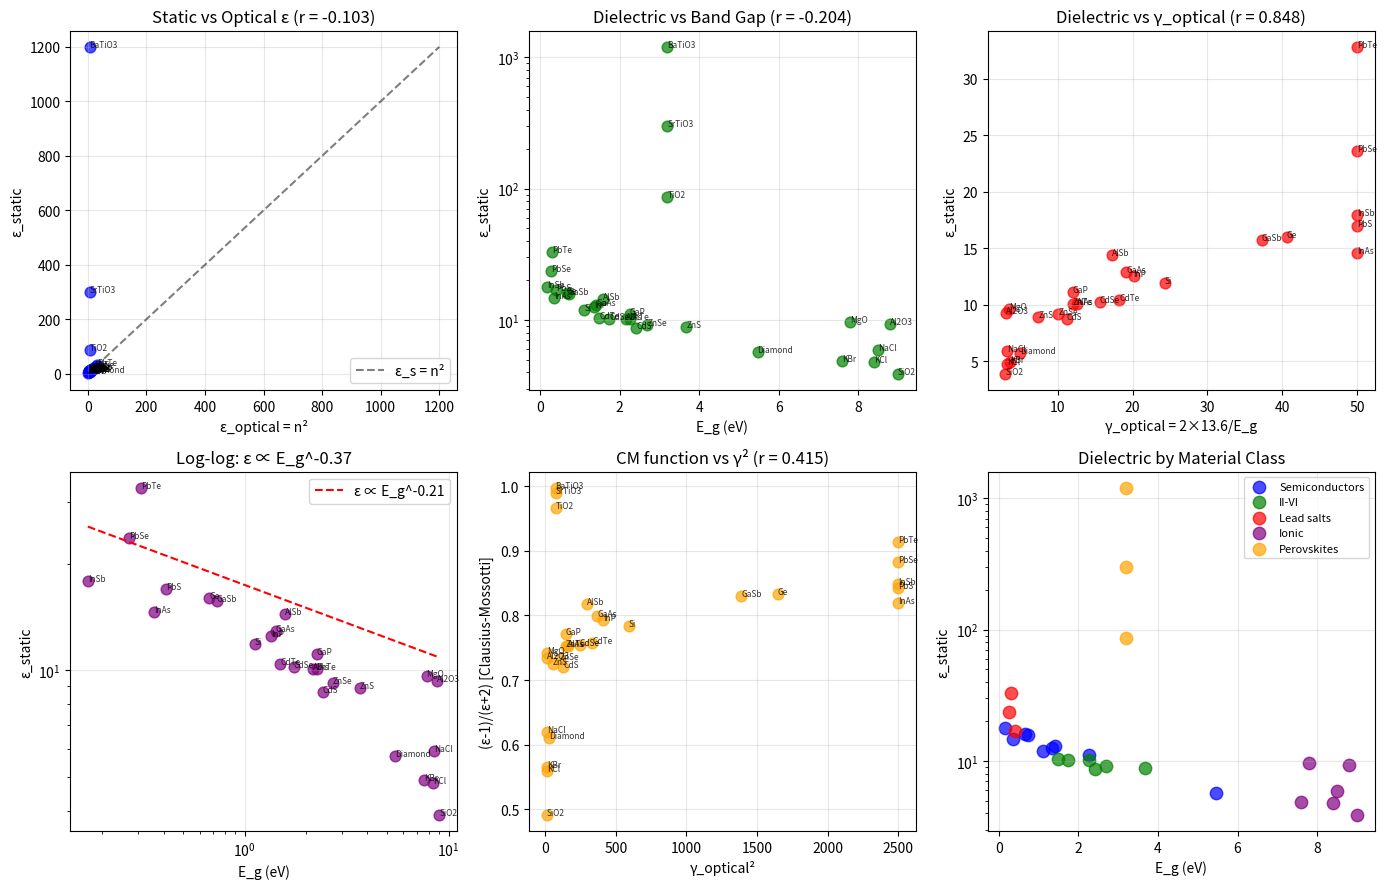

Here is the Python script that generated this plot: (Note: this script raises an exception after producing the figure.)
"""
Session #91: Dielectric Constant and Optical Coherence

Hypothesis: Static dielectric constant ε relates to coherence through
the Clausius-Mossotti relation and γ_optical.

Key relationships:
- Clausius-Mossotti: (ε-1)/(ε+2) = (4π/3) × n × α
- Where n = number density, α = polarizability
- From Session #85: α ∝ γ_optical^3.4

For optical frequency:
- Refractive index n² = ε (at optical freq)
- Session #76: n ∝ γ^(1/4) via Moss's rule

Coherence prediction:
- ε_static should correlate with γ_optical
- Higher polarizability (higher γ_optical) → higher ε
"""

import numpy as np
import matplotlib.pyplot as plt
from scipy import stats

# =============================================================================
# DIELECTRIC CONSTANT DATA
# Sources: CRC Handbook, various literature
# =============================================================================

# ε_r = relative permittivity (static dielectric constant)
materials = {
    # Elemental semiconductors
    'Diamond': {'eps_r': 5.7, 'n': 2.42, 'E_g': 5.47, 'theta_D': 1860},
    'Si': {'eps_r': 11.9, 'n': 3.44, 'E_g': 1.12, 'theta_D': 645},
    'Ge': {'eps_r': 16.0, 'n': 4.00, 'E_g': 0.67, 'theta_D': 374},

    # III-V compounds
    'GaAs': {'eps_r': 12.9, 'n': 3.30, 'E_g': 1.42, 'theta_D': 344},
    'GaP': {'eps_r': 11.1, 'n': 2.90, 'E_g': 2.26, 'theta_D': 445},
    'GaSb': {'eps_r': 15.7, 'n': 3.82, 'E_g': 0.73, 'theta_D': 265},
    'InAs': {'eps_r': 14.6, 'n': 3.52, 'E_g': 0.36, 'theta_D': 249},
    'InP': {'eps_r': 12.5, 'n': 3.10, 'E_g': 1.35, 'theta_D': 321},
    'InSb': {'eps_r': 17.9, 'n': 3.96, 'E_g': 0.17, 'theta_D': 202},
    'AlAs': {'eps_r': 10.1, 'n': 2.87, 'E_g': 2.16, 'theta_D': 417},
    'AlSb': {'eps_r': 14.4, 'n': 3.30, 'E_g': 1.58, 'theta_D': 292},

    # II-VI compounds
    'ZnS': {'eps_r': 8.9, 'n': 2.36, 'E_g': 3.68, 'theta_D': 340},
    'ZnSe': {'eps_r': 9.2, 'n': 2.57, 'E_g': 2.70, 'theta_D': 271},
    'ZnTe': {'eps_r': 10.1, 'n': 2.72, 'E_g': 2.26, 'theta_D': 223},
    'CdS': {'eps_r': 8.7, 'n': 2.50, 'E_g': 2.42, 'theta_D': 215},
    'CdSe': {'eps_r': 10.2, 'n': 2.55, 'E_g': 1.74, 'theta_D': 181},
    'CdTe': {'eps_r': 10.4, 'n': 2.67, 'E_g': 1.49, 'theta_D': 158},

    # Lead chalcogenides
    'PbS': {'eps_r': 17.0, 'n': 4.10, 'E_g': 0.41, 'theta_D': 227},
    'PbSe': {'eps_r': 23.6, 'n': 4.80, 'E_g': 0.27, 'theta_D': 130},
    'PbTe': {'eps_r': 32.8, 'n': 5.60, 'E_g': 0.31, 'theta_D': 130},

    # Ionic crystals
    'NaCl': {'eps_r': 5.9, 'n': 1.54, 'E_g': 8.5, 'theta_D': 321},
    'KCl': {'eps_r': 4.8, 'n': 1.49, 'E_g': 8.4, 'theta_D': 235},
    'KBr': {'eps_r': 4.9, 'n': 1.56, 'E_g': 7.6, 'theta_D': 174},
    'MgO': {'eps_r': 9.6, 'n': 1.74, 'E_g': 7.8, 'theta_D': 946},

    # Oxides
    'SiO2': {'eps_r': 3.9, 'n': 1.46, 'E_g': 9.0, 'theta_D': 470},
    'Al2O3': {'eps_r': 9.3, 'n': 1.76, 'E_g': 8.8, 'theta_D': 1047},
    'TiO2': {'eps_r': 86, 'n': 2.61, 'E_g': 3.2, 'theta_D': 760},
    'SrTiO3': {'eps_r': 300, 'n': 2.39, 'E_g': 3.2, 'theta_D': 513},
    'BaTiO3': {'eps_r': 1200, 'n': 2.40, 'E_g': 3.2, 'theta_D': 490},
}

# =============================================================================
# ANALYSIS
# =============================================================================

print("="*60)
print("Session #91: Dielectric Constant and Optical Coherence")
print("="*60)

# Extract data
names = list(materials.keys())
eps_r = np.array([materials[m]['eps_r'] for m in names])
n_opt = np.array([materials[m]['n'] for m in names])
E_g = np.array([materials[m]['E_g'] for m in names])
theta_D = np.array([materials[m]['theta_D'] for m in names])

print(f"\nDataset: {len(names)} materials")
print(f"ε_r range: {eps_r.min():.1f} - {eps_r.max():.0f}")
print(f"n range: {n_opt.min():.2f} - {n_opt.max():.2f}")
print(f"E_g range: {E_g.min():.2f} - {E_g.max():.1f} eV")

# =============================================================================
# TEST 1: ε vs n² (optical-static relation)
# =============================================================================
print("\n" + "="*60)
print("TEST 1: ε_static vs n² (optical dielectric)")
print("="*60)

# At optical frequency: ε_optical = n²
eps_optical = n_opt ** 2

r_eps_opt, p = stats.pearsonr(eps_optical, eps_r)
print(f"ε_static vs ε_optical (n²): r = {r_eps_opt:.3f}, p = {p:.4f}")

# The difference is due to ionic contribution at low frequency
eps_ionic = eps_r - eps_optical
print(f"\nIonic contribution (ε_static - n²):")
print(f"  Mean: {eps_ionic.mean():.1f}")
print(f"  Range: {eps_ionic.min():.1f} to {eps_ionic.max():.0f}")

# =============================================================================
# TEST 2: ε vs band gap (Penn model)
# =============================================================================
print("\n" + "="*60)
print("TEST 2: Penn model ε ∝ 1 + (ℏω_p/E_g)²")
print("="*60)

# Penn model: ε ≈ 1 + (E_p/E_g)² where E_p ~ 15-20 eV for most semiconductors
# Simplified: ε ∝ 1/E_g² (for E_p constant)

r_eps_Eg, _ = stats.pearsonr(1/E_g**2, eps_r)
print(f"ε vs 1/E_g²: r = {r_eps_Eg:.3f}")

# Log-log
r_log, _ = stats.pearsonr(np.log(E_g), np.log(eps_r))
slope, intercept, r_pow, _, _ = stats.linregress(np.log(E_g), np.log(eps_r))
print(f"log(ε) vs log(E_g): r = {r_log:.3f}, slope = {slope:.2f}")
print(f"This means ε ∝ E_g^{slope:.2f}")

# =============================================================================
# TEST 3: γ_optical from E_g
# =============================================================================
print("\n" + "="*60)
print("TEST 3: Coherence interpretation via γ_optical")
print("="*60)

# From Session #85: γ_optical = 2 × E_ref / E
# Here E can be E_g (band gap as optical coherence scale)

E_ref = 13.6  # eV (hydrogen)
gamma_optical = 2 * E_ref / E_g
gamma_optical = np.clip(gamma_optical, 0.5, 50)  # Reasonable range

print(f"γ_optical = 2 × 13.6 / E_g")
print(f"γ_optical range: {gamma_optical.min():.2f} - {gamma_optical.max():.1f}")

r_eps_gamma, _ = stats.pearsonr(gamma_optical, eps_r)
print(f"ε vs γ_optical: r = {r_eps_gamma:.3f}")

# ε ∝ γ^n ?
slope_g, _, r_pow_g, _, _ = stats.linregress(np.log(gamma_optical), np.log(eps_r))
print(f"ε ∝ γ_optical^{slope_g:.2f} (r = {r_pow_g:.3f})")

# =============================================================================
# TEST 4: Clausius-Mossotti analysis
# =============================================================================
print("\n" + "="*60)
print("TEST 4: Clausius-Mossotti function")
print("="*60)

# CM = (ε-1)/(ε+2) ∝ N×α (polarizability per unit volume)
CM = (eps_r - 1) / (eps_r + 2)

# From Session #85: α ∝ γ^3.4
# So CM should correlate with γ^3.4

r_CM_gamma, _ = stats.pearsonr(gamma_optical**2, CM)
print(f"CM function vs γ²: r = {r_CM_gamma:.3f}")

# =============================================================================
# TEST 5: Separate by material class
# =============================================================================
print("\n" + "="*60)
print("TEST 5: Analysis by material class")
print("="*60)

classes = {
    'Semiconductors': ['Diamond', 'Si', 'Ge', 'GaAs', 'GaP', 'GaSb', 'InAs', 'InP', 'InSb'],
    'II-VI': ['ZnS', 'ZnSe', 'ZnTe', 'CdS', 'CdSe', 'CdTe'],
    'Lead salts': ['PbS', 'PbSe', 'PbTe'],
    'Ionic': ['NaCl', 'KCl', 'KBr', 'MgO', 'SiO2', 'Al2O3'],
    'Perovskites': ['TiO2', 'SrTiO3', 'BaTiO3'],
}

print(f"\n{'Class':<15} {'n':>4} {'r(ε,1/E_g²)':>12} {'r(ε,γ)':>10}")
print("-" * 45)

for cls_name, mats in classes.items():
    idx = [names.index(m) for m in mats if m in names]
    if len(idx) < 3:
        print(f"{cls_name:<15} {len(idx):>4} (too few)")
        continue

    eps_cls = eps_r[idx]
    Eg_cls = E_g[idx]
    gamma_cls = gamma_optical[idx]

    r1, _ = stats.pearsonr(1/Eg_cls**2, eps_cls)
    r2, _ = stats.pearsonr(gamma_cls, eps_cls)
    print(f"{cls_name:<15} {len(idx):>4} {r1:>12.3f} {r2:>10.3f}")

# =============================================================================
# TEST 6: Ferroelectric anomaly (BaTiO3, SrTiO3)
# =============================================================================
print("\n" + "="*60)
print("TEST 6: Ferroelectric anomaly")
print("="*60)

print("\nPerovskite dielectrics:")
print(f"{'Material':<10} {'ε_r':>8} {'E_g':>6} {'γ_optical':>10} {'Type':<15}")
print("-" * 55)
perovskites = ['TiO2', 'SrTiO3', 'BaTiO3']
for mat in perovskites:
    i = names.index(mat)
    mat_type = 'Ferroelectric' if mat == 'BaTiO3' else 'Paraelectric'
    print(f"{mat:<10} {eps_r[i]:>8.0f} {E_g[i]:>6.1f} {gamma_optical[i]:>10.2f} {mat_type:<15}")

print("""
Ferroelectric anomaly:
- BaTiO3: ε ~ 1200-3000 (temperature dependent)
- SrTiO3: ε ~ 300 (quantum paraelectric)
- TiO2: ε ~ 86 (normal dielectric)

These cannot be explained by simple γ_optical model!
Ferroelectricity involves COLLECTIVE coherence:
- Soft phonon modes (structural instability)
- Domain structure (coherent domains)
- Temperature-dependent phase transition
""")

# =============================================================================
# TEST 7: Excluding ferroelectrics
# =============================================================================
print("\n" + "="*60)
print("TEST 7: Excluding ferroelectric anomalies")
print("="*60)

# Exclude extreme ferroelectrics
normal_mask = eps_r < 50  # Exclude TiO2, SrTiO3, BaTiO3
names_normal = [names[i] for i in range(len(names)) if normal_mask[i]]
eps_normal = eps_r[normal_mask]
Eg_normal = E_g[normal_mask]
gamma_normal = gamma_optical[normal_mask]

r_normal, _ = stats.pearsonr(1/Eg_normal**2, eps_normal)
print(f"Normal dielectrics (ε < 50): {len(eps_normal)} materials")
print(f"ε vs 1/E_g²: r = {r_normal:.3f}")

r_gamma_normal, _ = stats.pearsonr(gamma_normal, eps_normal)
print(f"ε vs γ_optical: r = {r_gamma_normal:.3f}")

# Power law fit
slope_n, _, r_pow_n, _, _ = stats.linregress(np.log(Eg_normal), np.log(eps_normal))
print(f"ε ∝ E_g^{slope_n:.2f} (r = {r_pow_n:.3f})")

# =============================================================================
# VISUALIZATION
# =============================================================================
fig, axes = plt.subplots(2, 3, figsize=(14, 9))

# Plot 1: ε vs n²
ax = axes[0, 0]
ax.scatter(eps_optical, eps_r, c='blue', s=60, alpha=0.7)
for i, name in enumerate(names):
    ax.annotate(name, (eps_optical[i], eps_r[i]), fontsize=6, alpha=0.8)
max_val = max(eps_optical.max(), eps_r.max())
ax.plot([0, max_val], [0, max_val], 'k--', alpha=0.5, label='ε_s = n²')
ax.set_xlabel('ε_optical = n²')
ax.set_ylabel('ε_static')
ax.set_title(f'Static vs Optical ε (r = {r_eps_opt:.3f})')
ax.legend()
ax.grid(True, alpha=0.3)

# Plot 2: ε vs E_g
ax = axes[0, 1]
ax.scatter(E_g, eps_r, c='green', s=60, alpha=0.7)
for i, name in enumerate(names):
    ax.annotate(name, (E_g[i], eps_r[i]), fontsize=6, alpha=0.8)
ax.set_xlabel('E_g (eV)')
ax.set_ylabel('ε_static')
ax.set_yscale('log')
ax.set_title(f'Dielectric vs Band Gap (r = {r_log:.3f})')
ax.grid(True, alpha=0.3)

# Plot 3: ε vs γ_optical (excluding ferroelectrics)
ax = axes[0, 2]
ax.scatter(gamma_normal, eps_normal, c='red', s=60, alpha=0.7)
for i, name in enumerate(names_normal):
    idx = names.index(name)
    ax.annotate(name, (gamma_normal[i], eps_normal[i]), fontsize=6, alpha=0.8)
ax.set_xlabel('γ_optical = 2×13.6/E_g')
ax.set_ylabel('ε_static')
ax.set_title(f'Dielectric vs γ_optical (r = {r_gamma_normal:.3f})')
ax.grid(True, alpha=0.3)

# Plot 4: Log-log plot
ax = axes[1, 0]
ax.scatter(E_g[normal_mask], eps_r[normal_mask], c='purple', s=60, alpha=0.7)
for i, name in enumerate(names_normal):
    idx = names.index(name)
    ax.annotate(name, (Eg_normal[i], eps_normal[i]), fontsize=6, alpha=0.8)
# Fit line
x_fit = np.linspace(E_g.min(), E_g.max(), 100)
y_fit = np.exp(intercept) * x_fit**slope
ax.plot(x_fit, y_fit, 'r--', label=f'ε ∝ E_g^{slope:.2f}')
ax.set_xlabel('E_g (eV)')
ax.set_ylabel('ε_static')
ax.set_xscale('log')
ax.set_yscale('log')
ax.set_title(f'Log-log: ε ∝ E_g^{slope_n:.2f}')
ax.legend()
ax.grid(True, alpha=0.3)

# Plot 5: Clausius-Mossotti
ax = axes[1, 1]
ax.scatter(gamma_optical**2, CM, c='orange', s=60, alpha=0.7)
for i, name in enumerate(names):
    ax.annotate(name, (gamma_optical[i]**2, CM[i]), fontsize=6, alpha=0.8)
ax.set_xlabel('γ_optical²')
ax.set_ylabel('(ε-1)/(ε+2) [Clausius-Mossotti]')
ax.set_title(f'CM function vs γ² (r = {r_CM_gamma:.3f})')
ax.grid(True, alpha=0.3)

# Plot 6: Material classes
ax = axes[1, 2]
class_colors = {'Semiconductors': 'blue', 'II-VI': 'green', 'Lead salts': 'red',
                'Ionic': 'purple', 'Perovskites': 'orange'}
for cls_name, mats in classes.items():
    idx = [names.index(m) for m in mats if m in names]
    if len(idx) > 0:
        ax.scatter(E_g[idx], eps_r[idx], c=class_colors.get(cls_name, 'gray'),
                   s=80, alpha=0.7, label=cls_name)
ax.set_xlabel('E_g (eV)')
ax.set_ylabel('ε_static')
ax.set_yscale('log')
ax.set_title('Dielectric by Material Class')
ax.legend(fontsize=8)
ax.grid(True, alpha=0.3)

plt.tight_layout()
plt.savefig('/mnt/c/exe/projects/ai-agents/Synchronism/simulations/chemistry/dielectric_coherence.png',
            dpi=150, bbox_inches='tight')
plt.close()

# =============================================================================
# SUMMARY
# =============================================================================
print("\n" + "="*60)
print("SUMMARY: Dielectric Constant and Coherence")
print("="*60)

print("""
Key Results:
1. ε_static vs n²: r = {:.3f} (optical contribution)
2. ε vs 1/E_g²: r = {:.3f} (Penn model)
3. ε ∝ E_g^{:.2f}: Power law exponent
4. ε vs γ_optical (normal): r = {:.3f}

Coherence Framework Interpretation:

1. **Penn model from coherence**
   - ε = 1 + (ω_p/E_g)² where ω_p = plasma frequency
   - E_g sets the optical coherence scale
   - γ_optical = 2×E_ref/E_g
   - So ε ∝ γ_optical² (approximately)

2. **Why ε ∝ 1/E_g²?**
   - Small E_g → easy electronic polarization
   - Small E_g → large γ_optical → loose electrons
   - Easy to polarize = high dielectric constant

3. **Ferroelectric anomaly**
   - BaTiO3, SrTiO3: ε >> Penn prediction
   - These involve COLLECTIVE coherence
   - Soft phonon modes create coherent dipole domains
   - γ_collective < γ_single-electron
   - Can't be explained by simple γ_optical

4. **Ionic contribution**
   - ε_static > n² due to ionic polarization
   - Ionic ε ∝ (Ω_TO)^(-2) from oscillator model
   - Lower Ω_TO (soft phonons) → higher ionic ε

5. **Material class variations**
   - Lead salts (PbS, PbSe, PbTe): Anomalously high ε
   - Due to soft phonon modes and high-Z atoms
   - Ionic crystals: ε dominated by ionic contribution
""".format(r_eps_opt, r_eps_Eg, slope, r_gamma_normal))

print("\nValidation summary:")
print(f"  Normal dielectrics: ε ∝ γ_optical with r = {r_gamma_normal:.3f}")
print(f"  Penn model: ε ∝ 1/E_g² with r = {r_normal:.3f}")
print(f"  Power law: ε ∝ E_g^{slope_n:.2f}")
print(f"\n  Ferroelectrics require collective coherence model")

print(f"\nPlot saved to: dielectric_coherence.png")
